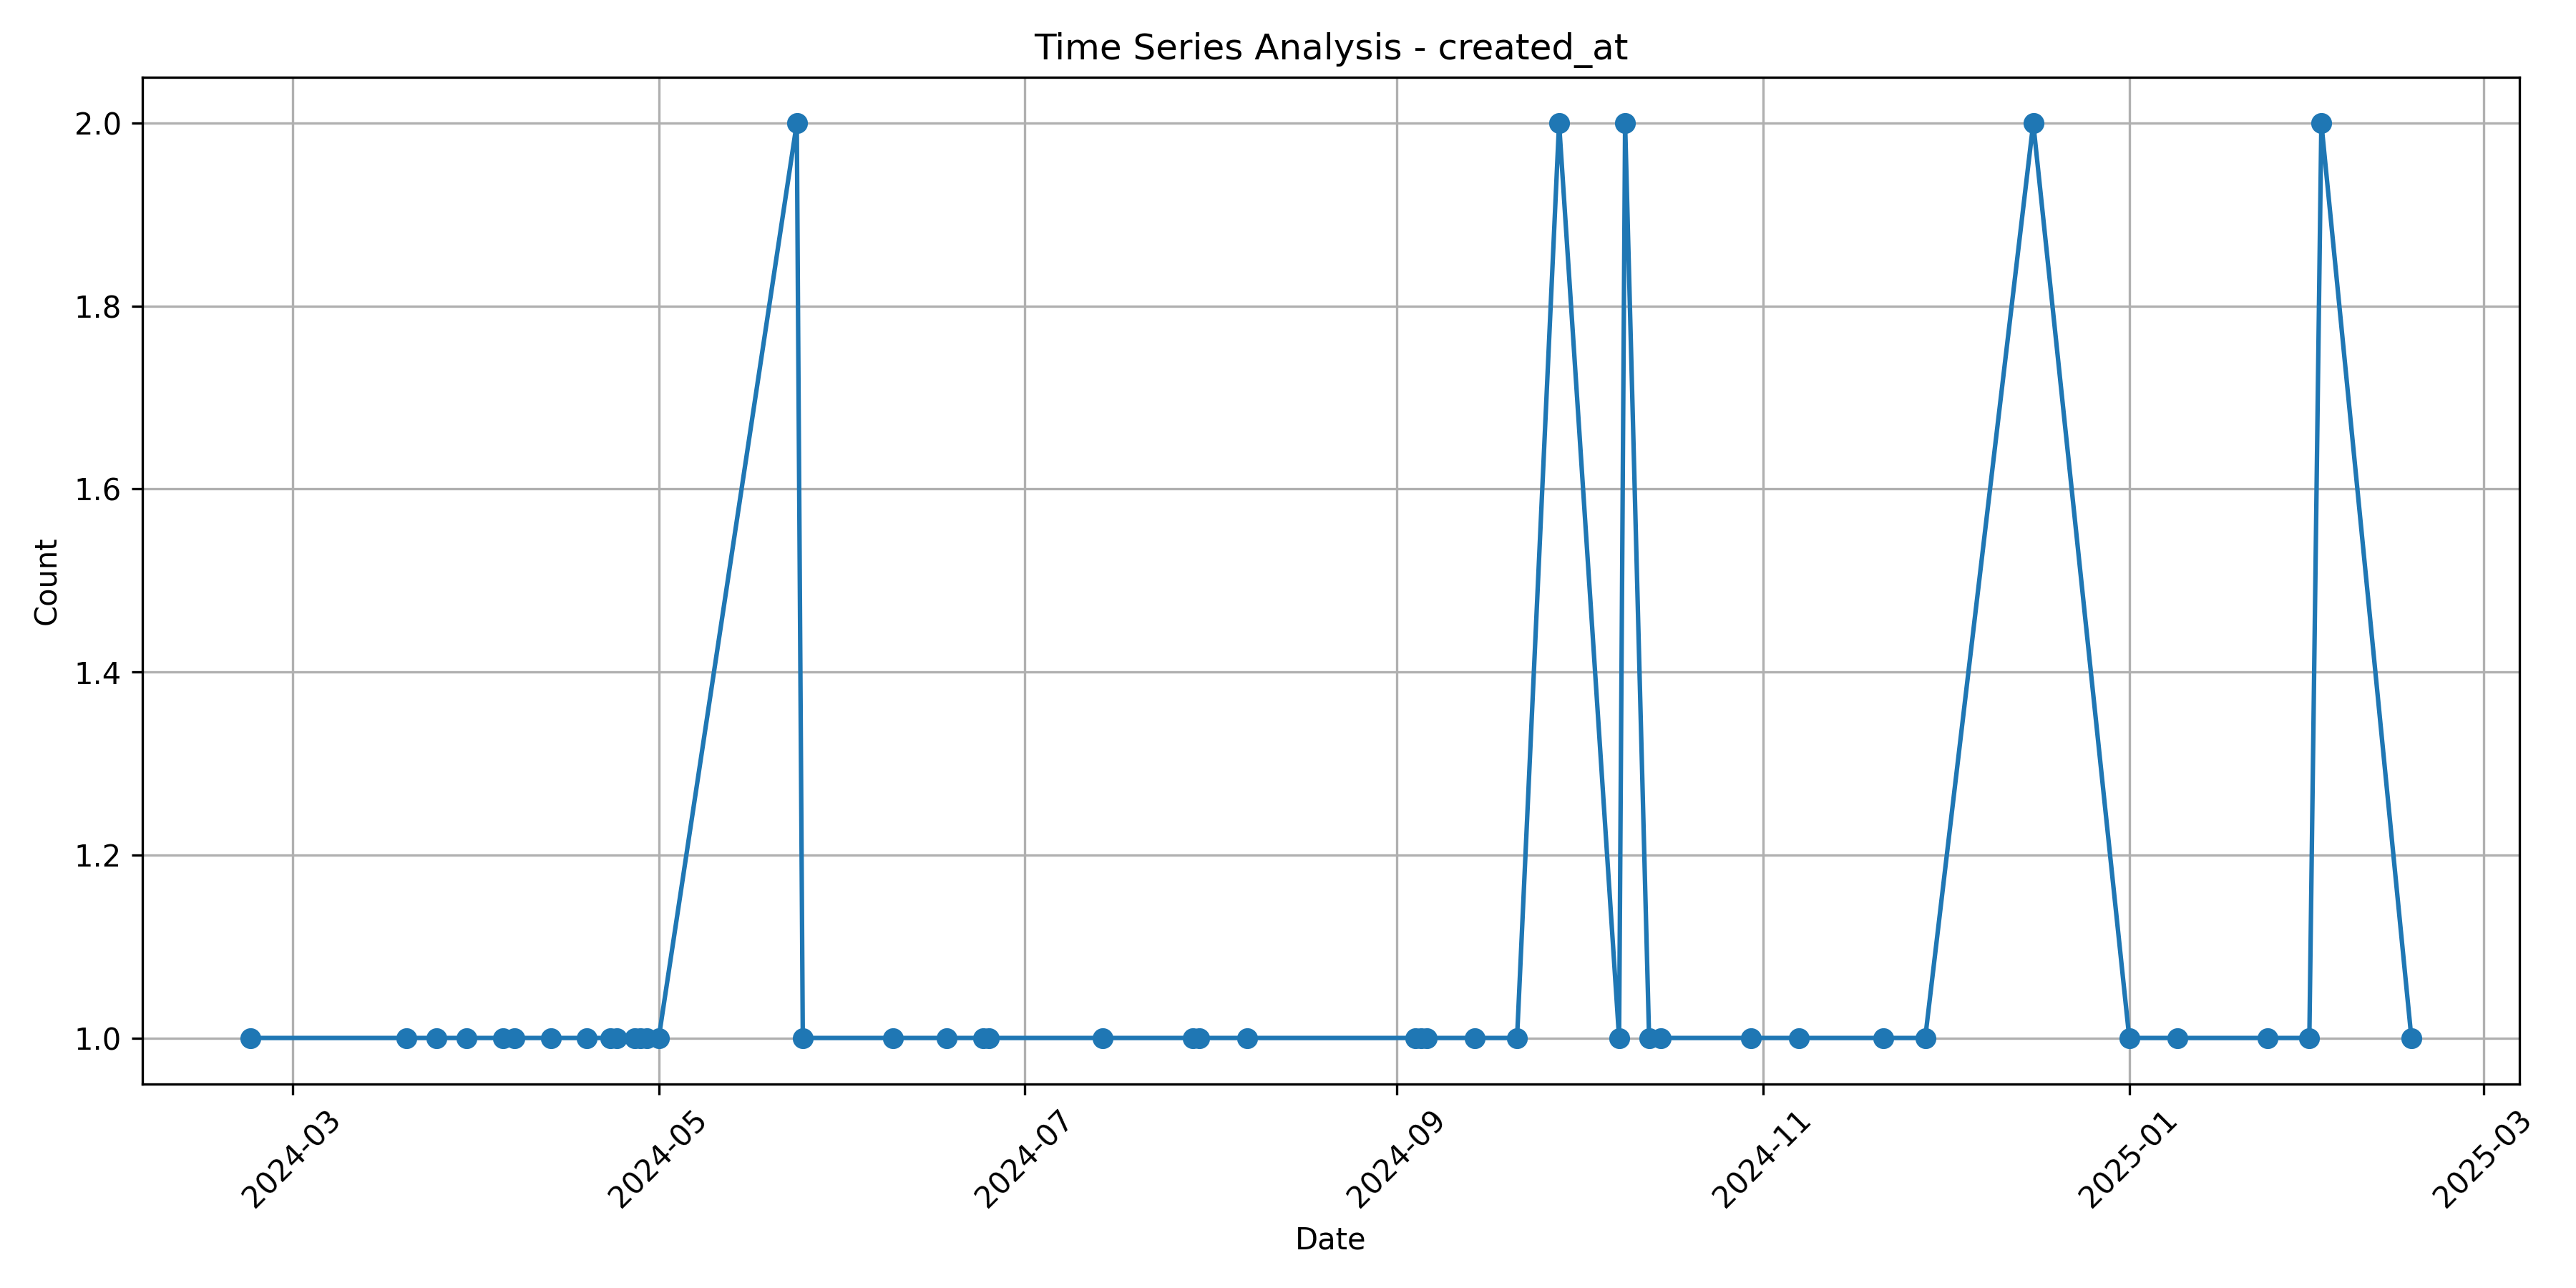

Source data for this figure (header and first rows):
created_at, 0
2024-02-23, 1
2024-03-20, 1
2024-03-25, 1
2024-03-30, 1
2024-04-05, 1
2024-04-07, 1
2024-04-13, 1
2024-04-19, 1
2024-04-23, 1
2024-04-24, 1
2024-04-27, 1
2024-04-28, 1
2024-04-29, 1
2024-05-01, 1
2024-05-24, 2
2024-05-25, 1
2024-06-09, 1
2024-06-18, 1
2024-06-24, 1
2024-06-25, 1
2024-07-14, 1
2024-07-29, 1
2024-07-30, 1
2024-08-07, 1
2024-09-04, 1
2024-09-05, 1
2024-09-06, 1
2024-09-14, 1
2024-09-21, 1
2024-09-28, 2
2024-10-08, 1
2024-10-09, 2
2024-10-13, 1
2024-10-15, 1
2024-10-30, 1
2024-11-07, 1
2024-11-21, 1
2024-11-28, 1
2024-12-16, 2
2025-01-01, 1
2025-01-09, 1
2025-01-24, 1
2025-01-31, 1
2025-02-02, 2
2025-02-17, 1
